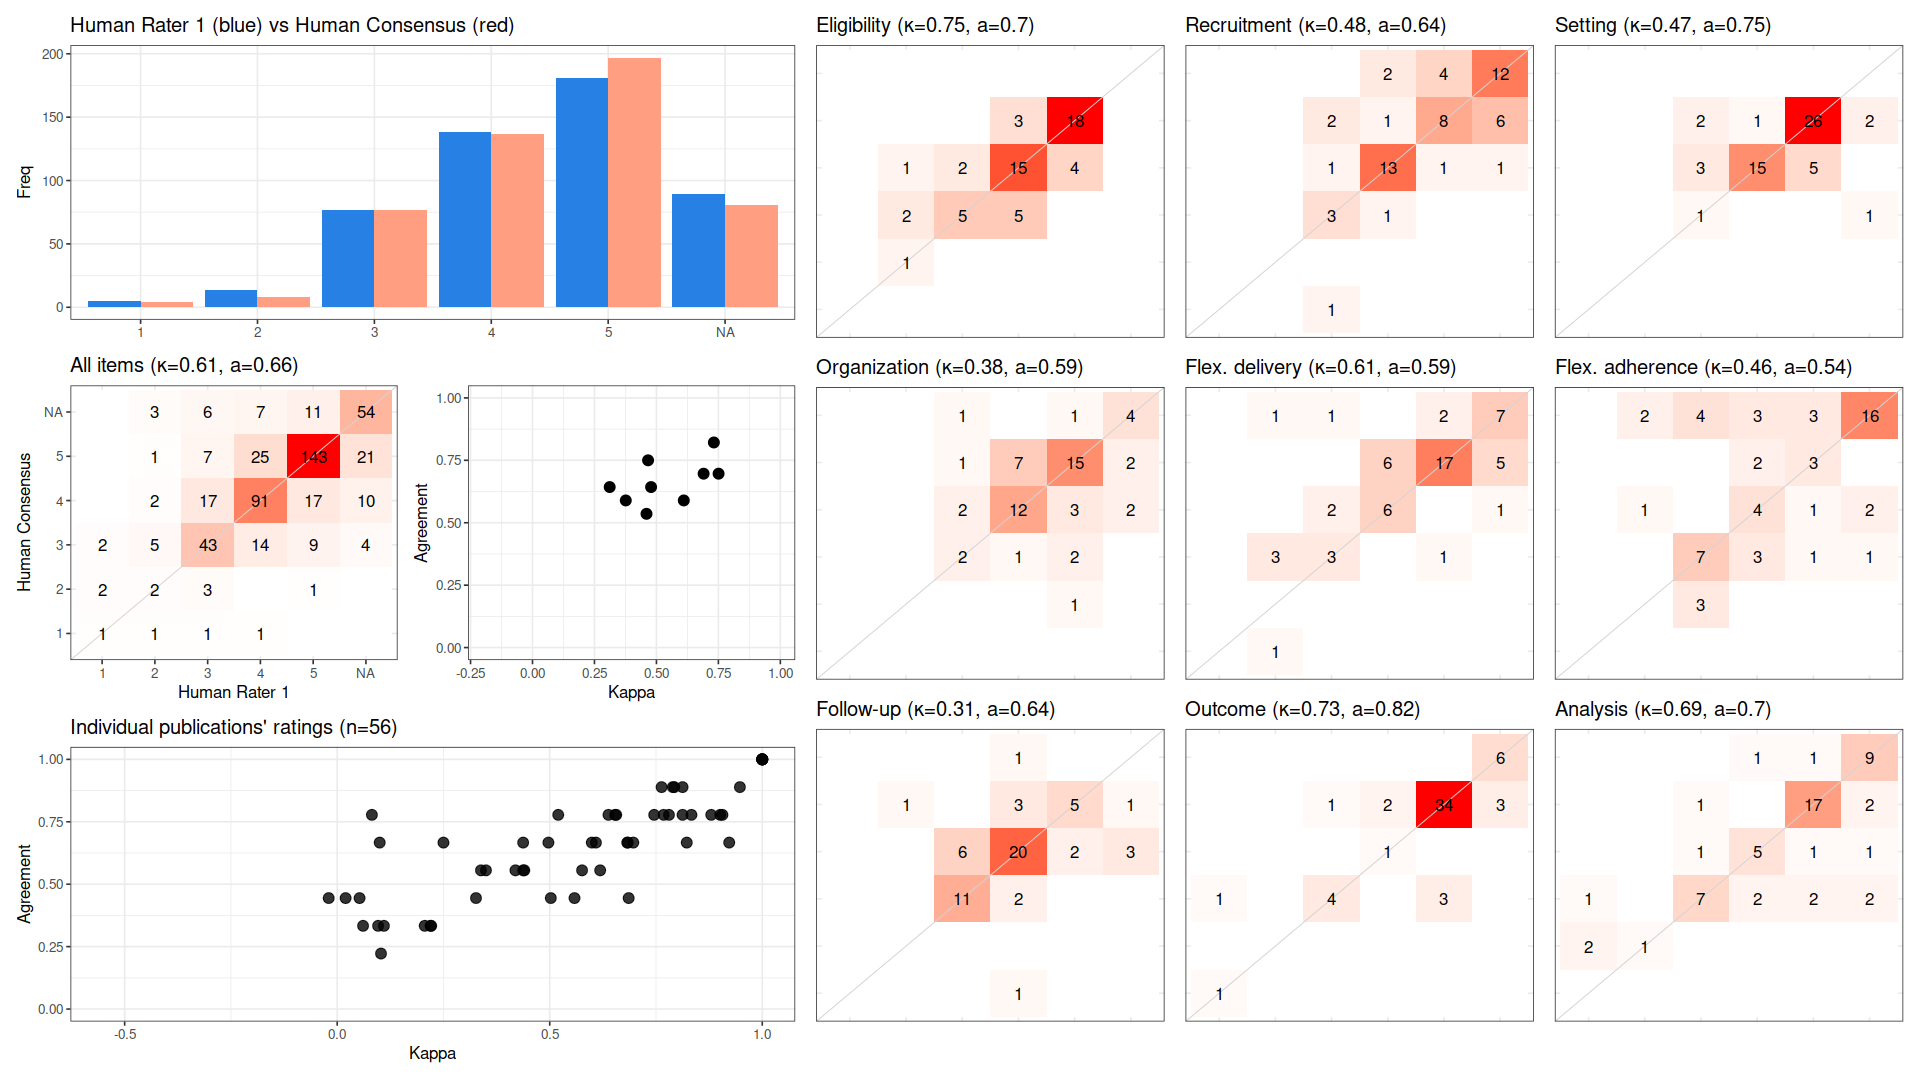

The table this chart was drawn from, first rows:
, cohen_kappa_w, agreement, deferring_fraction
combined, 0.6066, 0.6627, 0
Eligibility, 0.7508, 0.6964, 0
Recruitment, 0.4785, 0.6429, 0
Setting, 0.4663, 0.75, 0
Organization, 0.3763, 0.5893, 0
Flex. delivery, 0.6104, 0.5893, 0
Flex. adherence, 0.46, 0.5357, 0
Follow-up, 0.3115, 0.6429, 0
Outcome, 0.7318, 0.8214, 0
Analysis, 0.6904, 0.6964, 0
